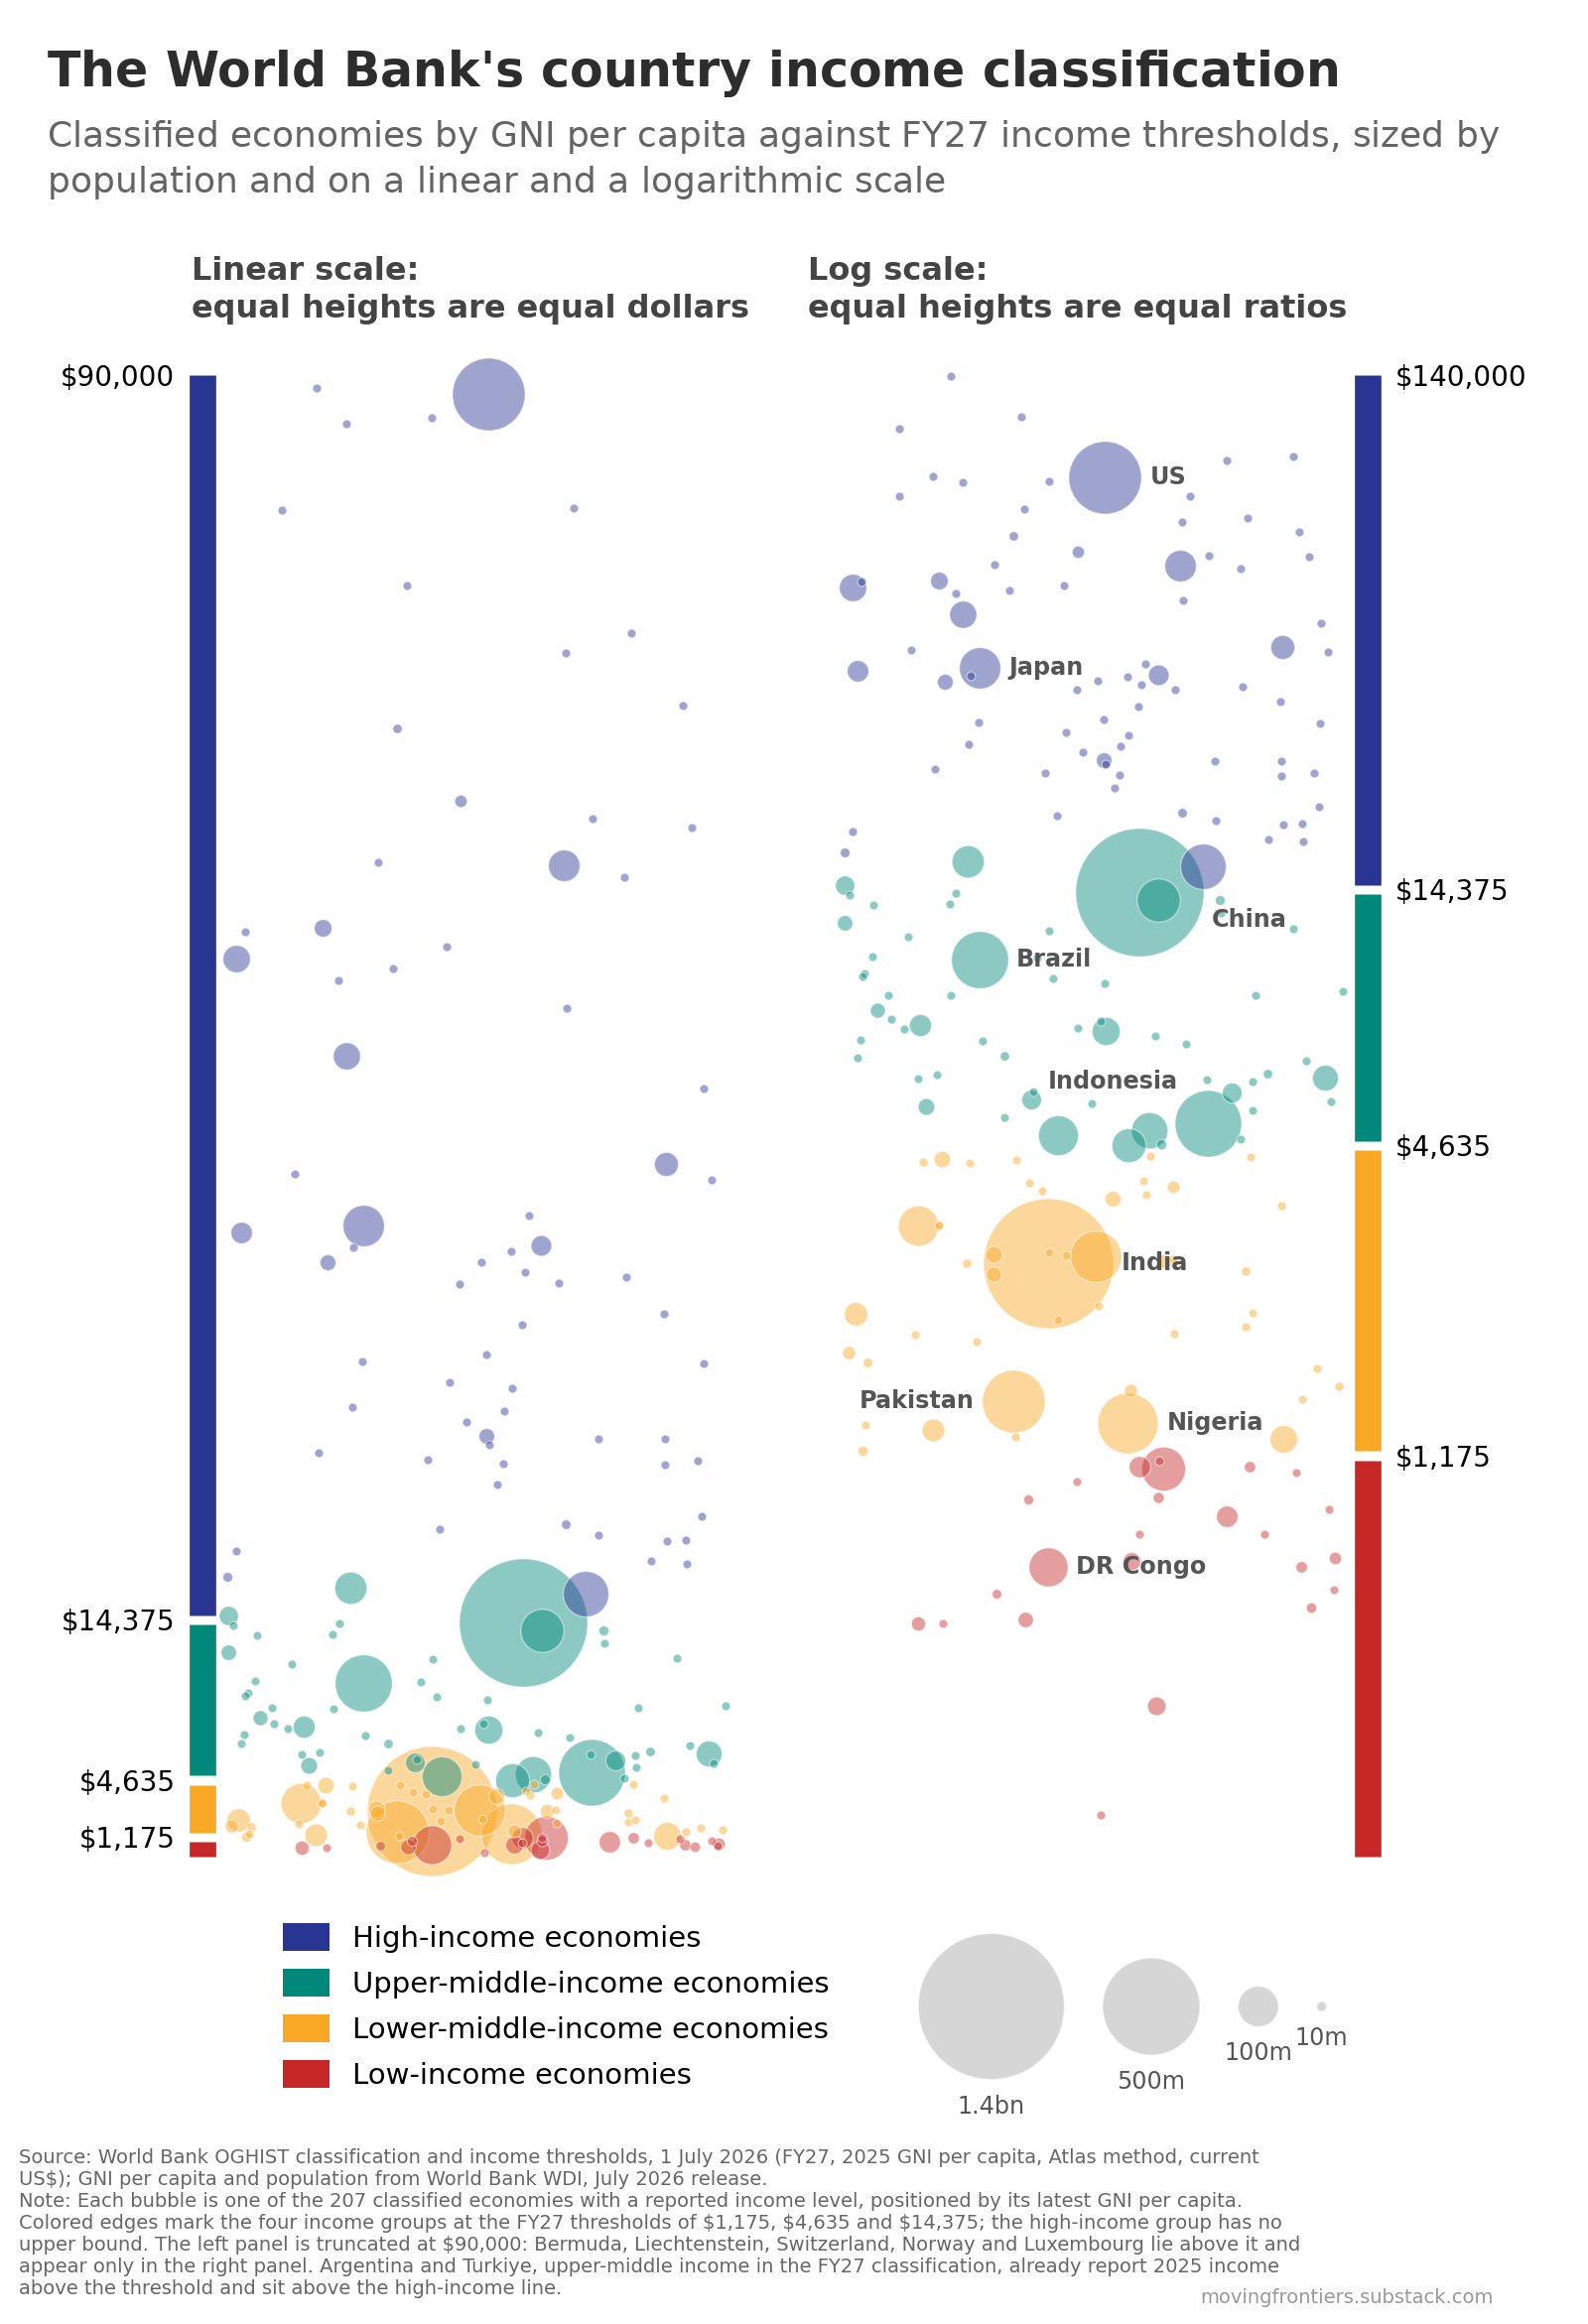

The table this chart was drawn from, first rows:
economy, gni_per_capita_usd_atlas_2025, population_millions_2025, income_group_fy27, shown_in_linear_panel
Bermuda, 139370, 0.065, High income, False
Liechtenstein, 116380, 0.041, High income, False
Switzerland, 110330, 9.092, High income, False
Norway, 97310, 5.611, High income, False
Luxembourg, 95720, 0.687, High income, False
Iceland, 89220, 0.392, High income, True
United States, 88810, 341.8, High income, True
Ireland, 87360, 5.484, High income, True
Isle of Man, 87030, 0.084, High income, True
Cayman Islands, 81920, 0.076, High income, True
Singapore, 81760, 6.111, High income, True
Denmark, 77190, 6.009, High income, True
Qatar, 74330, 2.972, High income, True
Faeroe Islands, 73120, 0.055, High income, True
Macao SAR, China, 69920, 0.686, High income, True
Netherlands, 68530, 18.09, High income, True
Australia, 64120, 27.61, High income, True
Sweden, 63010, 10.6, High income, True
Hong Kong SAR, China, 62500, 7.499, High income, True
Austria, 60360, 9.208, High income, True
Germany, 60200, 83.49, High income, True
Belgium, 59500, 11.94, High income, True
Canada, 56420, 41.65, High income, True
Israel, 56180, 10.12, High income, True
Finland, 55250, 5.646, High income, True
United Kingdom, 54550, 69.49, High income, True
San Marino, 53910, 0.034, High income, True
Andorra, 53230, 0.083, High income, True
United Arab Emirates, 51550, 11.51, High income, True
France, 48630, 68.72, High income, True
New Zealand, 46630, 5.325, High income, True
Italy, 42080, 58.92, High income, True
Malta, 41440, 0.58, High income, True
Kuwait, 41110, 4.865, High income, True
Sint Maarten (Dutch part), 38950, 0.044, High income, True
Japan, 38340, 123.4, High income, True
Korea, Rep., 37880, 51.69, High income, True
Spain, 37120, 49.35, High income, True
Bahamas, The, 37020, 0.403, High income, True
Turks and Caicos Islands, 36760, 0.047, High income, True
Cyprus, 36110, 1.371, High income, True
Saudi Arabia, 36070, 36.97, High income, True
Slovenia, 35520, 2.131, High income, True
Aruba, 35200, 0.109, High income, True
Greenland, 34800, 0.057, High income, True
Brunei Darussalam, 34790, 0.466, High income, True
Czechia, 32960, 10.89, High income, True
Estonia, 32310, 1.366, High income, True
Lithuania, 30500, 2.889, High income, True
New Caledonia, 30070, 0.295, High income, True
Portugal, 29930, 10.8, High income, True
Bahrain, 28790, 1.6, High income, True
Guyana, 28470, 0.836, High income, True
Puerto Rico (U.S.), 27320, 3.185, High income, True
Barbados, 27080, 0.283, High income, True
Slovak Republic, 26410, 5.414, High income, True
Poland, 25520, 36.44, High income, True
Greece, 25360, 10.41, High income, True
Croatia, 25360, 3.876, High income, True
Latvia, 24980, 1.848, High income, True
... 147 more rows
